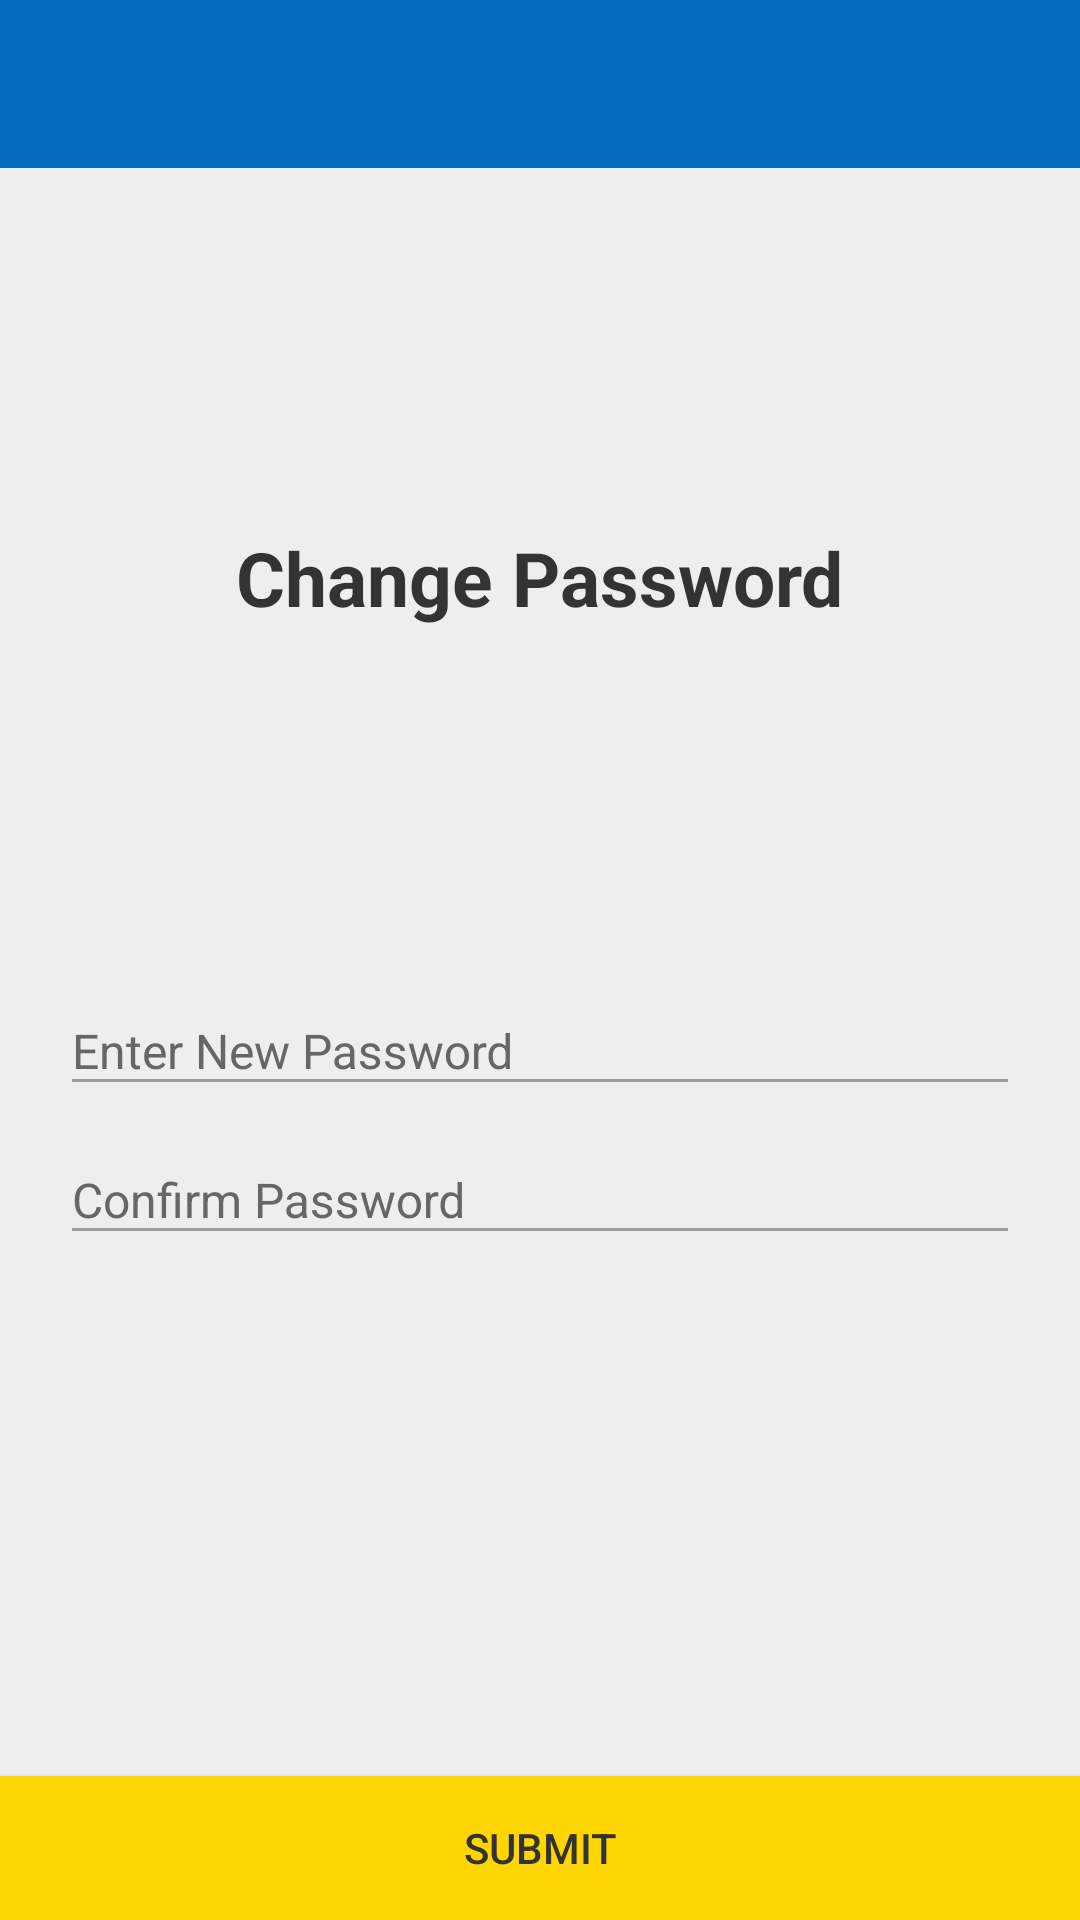

Reconstruct the res/layout file that produces this screen, plus the resources it refers to.
<!-- AndroidManifest.xml: application theme AppTheme.NoActionBar -->
<!-- res/layout/try_1.xml -->
<?xml version="1.0" encoding="utf-8"?>
<RelativeLayout xmlns:android="http://schemas.android.com/apk/res/android"
    xmlns:app="http://schemas.android.com/apk/res-auto"
    xmlns:card_view="http://schemas.android.com/apk/res-auto"
    xmlns:tools="http://schemas.android.com/tools"
    android:layout_width="match_parent"
    android:layout_height="match_parent"
    android:background="@color/reg_bg"
    tools:context="com.superapp.activity.contextualmenus.clientprofile.ActivityClientProfile">



    <android.support.design.widget.AppBarLayout
        android:id="@+id/app_bar"
        android:layout_width="match_parent"
        android:layout_height="wrap_content"
        android:theme="@style/AppTheme.AppBarOverlay">

        <RelativeLayout
            android:layout_width="match_parent"
            android:layout_height="wrap_content">

            <android.support.v7.widget.Toolbar
                android:id="@+id/toolbar"
                android:layout_width="match_parent"
                android:layout_height="?attr/actionBarSize"
                android:background="@color/actionbar_blue"
                app:popupTheme="@style/AppTheme.PopupOverlay" />


        </RelativeLayout>

    </android.support.design.widget.AppBarLayout>


    <RelativeLayout
        android:layout_width="match_parent"
        android:layout_height="match_parent"
        android:layout_below="@id/app_bar"
        android:layout_margin="@dimen/dimen_10"
        android:layout_above="@id/submit">

        <LinearLayout
            android:layout_width="match_parent"
            android:orientation="vertical"
            android:weightSum="3"
            android:layout_height="match_parent">

            <LinearLayout
                android:layout_width="match_parent"
                android:layout_weight="1.50"
                android:gravity="center"
                android:orientation="vertical"
                android:layout_height="0dp">


                <ImageView
                    android:layout_width="wrap_content"
                    android:layout_gravity="center"
                    android:src="@mipmap/change_password"
                    android:layout_height="wrap_content" />


                <TextView
                    android:layout_width="wrap_content"
                    android:text="@string/changepassword"
                    android:textColor="@color/login_text_color"
                    android:textSize="@dimen/txt_25"
                    android:textStyle="bold"
                    android:layout_height="wrap_content" />


            </LinearLayout>

            <LinearLayout
                android:layout_width="match_parent"
                android:layout_weight="1.50"
                android:layout_marginLeft="@dimen/dimen_10"
                android:layout_marginRight="@dimen/dimen_10"
                android:orientation="vertical"
                android:layout_height="0dp">

                <android.support.design.widget.TextInputLayout
                    android:layout_width="match_parent"
                    android:theme="@style/TextLabel"
                    android:id="@+id/textinputpass"
                    android:layout_height="wrap_content">

                    <android.support.design.widget.TextInputEditText
                        android:layout_width="match_parent"
                        android:id="@+id/password"
                        android:inputType="textPassword"
                        android:hint="@string/newpassword"
                        android:singleLine="true"
                        android:layout_height="wrap_content"
                        android:textColor="@color/txt_header1"/>

                </android.support.design.widget.TextInputLayout>

                <android.support.design.widget.TextInputLayout
                    android:layout_width="match_parent"
                    android:theme="@style/TextLabel"
                    android:id="@+id/textinputconfirmpass"
                    android:layout_height="wrap_content">

                    <android.support.design.widget.TextInputEditText
                        android:layout_width="match_parent"
                        android:id="@+id/confirmpass"
                        android:inputType="textPassword"
                        android:imeOptions="actionDone"
                        android:hint="@string/confirmpass"
                        android:singleLine="true"
                        android:layout_height="wrap_content" />

                </android.support.design.widget.TextInputLayout>



            </LinearLayout>

        </LinearLayout>



    </RelativeLayout>


    <Button
        android:id="@+id/submit"
        android:layout_width="match_parent"
        android:layout_height="wrap_content"
        android:layout_alignParentBottom="true"
        android:layout_marginTop="@dimen/dimen_10"
        android:background="@color/login_button_bg"
        android:text="SUBMIT"
        android:textAllCaps="true"
        android:textColor="@color/login_text_color" />

</RelativeLayout>
<!-- resources referenced by this layout -->
<resources>
  <color name="actionbar_blue">#056bbd</color>
  <color name="login_button_bg">#ffd504</color>
  <color name="login_text_color">#333333</color>
  <color name="reg_bg">#eeeeee</color>
  <color name="txt_header1">#333333</color>
  <dimen name="dimen_10">10dp</dimen>
  <dimen name="txt_25">25sp</dimen>
  <string name="changepassword">Change Password</string>
  <string name="confirmpass">Confirm Password</string>
  <string name="newpassword">Enter New Password</string>
  <style name="AppTheme.AppBarOverlay" parent="ThemeOverlay.AppCompat.Dark.ActionBar" />
  <style name="AppTheme.PopupOverlay" parent="ThemeOverlay.AppCompat.Light" />
  <style name="TextLabel" parent="TextAppearance.AppCompat">
          
          <item name="android:textColorHint">@color/Reg_hint_color</item>
          
          <item name="colorAccent">@color/RegEdittextLine</item>
          <item name="colorControlNormal">@color/RegEdittextLine</item>
          <item name="colorControlActivated">@color/Reg_hint_color</item>
          <item name="colorControlHighlight">@color/RegEdittextLine</item>
          <item name="android:textCursorDrawable">@drawable/edittext_cursor_color</item>
          <item name="android:textSize">@dimen/txt_16</item>
  
  
  
      </style>
  <style name="AppTheme.NoActionBar">
          <item name="colorPrimaryDark">@color/reg_appbar_color_primary_dark</item>
          <item name="windowActionBar">false</item>
          <item name="windowNoTitle">true</item>
      </style>
  <color name="Reg_hint_color">#666666</color>
  <color name="RegEdittextLine">#9c9c9c</color>
  <!-- drawable edittext_cursor_color (drawable) -->
  <?xml version="1.0" encoding="utf-8"?>
  <shape xmlns:android="http://schemas.android.com/apk/res/android">
      <size android:width="1.5dp" />
      <solid android:color="@color/RegEdittextLine"/>
  </shape>
  <dimen name="txt_16">16sp</dimen>
  <color name="reg_appbar_color_primary_dark">#005ba1</color>
</resources>
